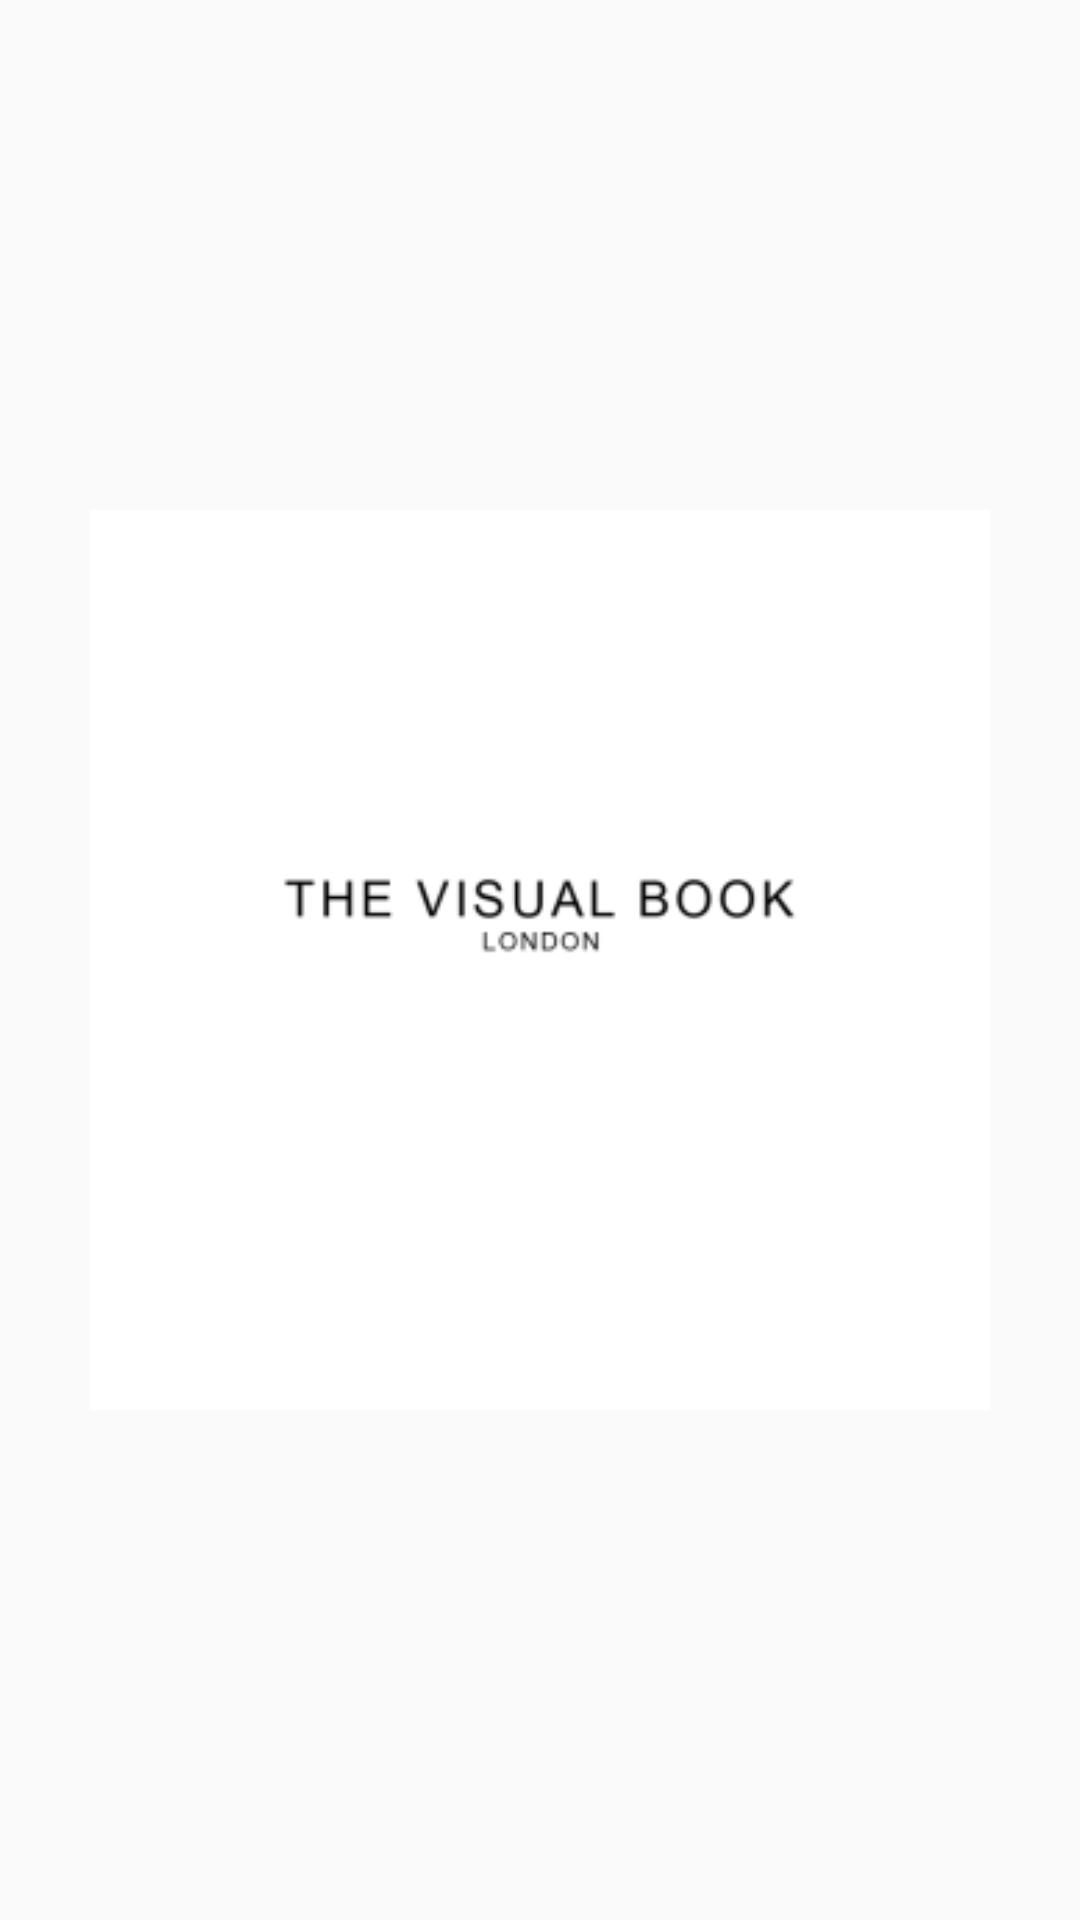

This screen was rendered from an Android layout file. Write that file and the resources it references.
<!-- AndroidManifest.xml: application theme Theme.AppCompat.Light.NoActionBar.FullScreen -->
<!-- res/layout/activity_main.xml -->
<?xml version="1.0" encoding="utf-8"?>
<RelativeLayout xmlns:android="http://schemas.android.com/apk/res/android"
    xmlns:app="http://schemas.android.com/apk/res-auto"
    xmlns:tools="http://schemas.android.com/tools"
    android:layout_width="match_parent"
    android:layout_height="match_parent"
    tools:context=".MainActivity">

    <ImageView
        android:layout_width="300dp"
        android:layout_height="300dp"
        android:layout_centerVertical="true"
        android:layout_centerHorizontal="true"
        android:src="@mipmap/ic_launcher_logo_foreground"/>

    <TextView
        android:id="@+id/name1"
        android:layout_width="wrap_content"
        android:layout_height="wrap_content"
        android:text=""
        android:layout_centerHorizontal="true"
        android:layout_centerVertical="true"
        android:textStyle="bold"
        android:textSize="30sp"
        android:textColor="@color/white" />

    <TextView
        android:id="@+id/name2"
        android:layout_width="wrap_content"
        android:layout_height="wrap_content"
        android:layout_below="@+id/name1"
        android:text=""
        android:layout_centerHorizontal="true"
        android:layout_centerVertical="true"
        android:textSize="15sp"
        android:textColor="@color/white" />

</RelativeLayout>
<!-- resources referenced by this layout -->
<resources>
  <color name="white">#FFFFFFFF</color>
  <!-- mipmap ic_launcher_logo_foreground: png bitmap (mipmap-hdpi, 1981 bytes) -->
  <style name="Theme.AppCompat.Light.NoActionBar.FullScreen" parent="Theme.AppCompat.Light.NoActionBar">
          <item name="android:windowNoTitle">true</item>
          <item name="android:windowActionBar">false</item>
          <item name="android:windowFullscreen">true</item>
          <item name="android:windowContentOverlay">@null</item>
      </style>
</resources>
